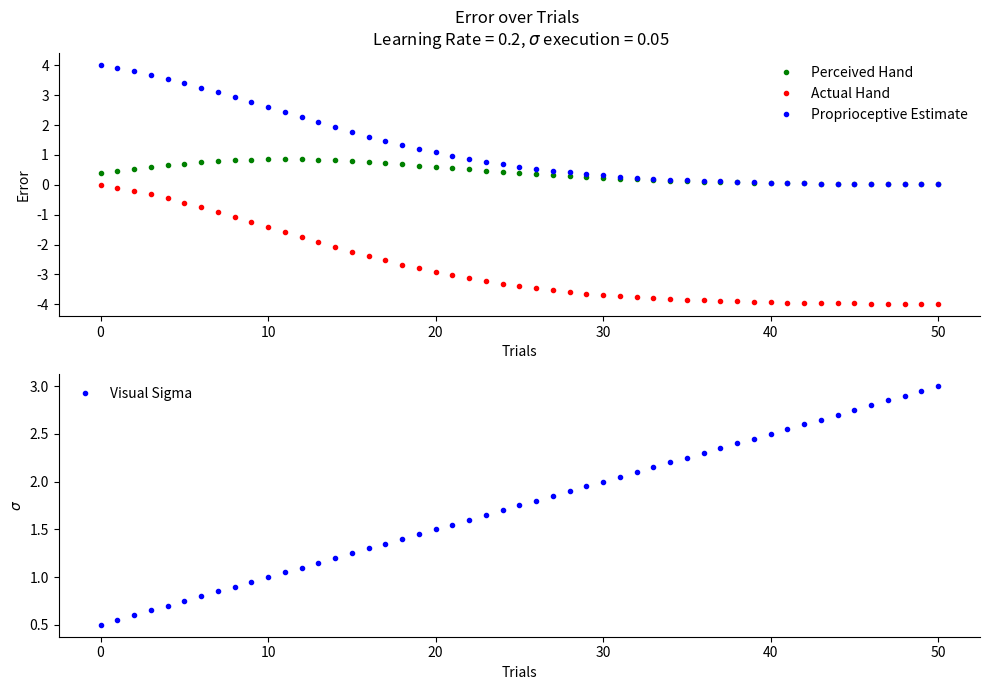

This figure's Python source:
import numpy as np
import matplotlib.pyplot as plt
import numpy as np

def cue_combination(mu, prec):
    posterior_mu = ((mu[0] * prec[0]) + (mu[1] * prec[1])) / (prec[0] + prec[1])
    sigma = np.sqrt(1/(prec[0] + prec[1]))

    return posterior_mu, sigma

def gaussian_pdf(y, mu, sigma):
    const = 1 / (np.sqrt(2 * np.pi * (sigma**2)))
    exp = np.exp(-(((y - mu) ** 2) / (2 * (sigma**2))))
    return const * exp

def calc_error(mu1, sigma1, mu2, sigma2):
    j1 = 1 / (sigma1**2)  # Precision for the visuial estimate
    j2 = 1 / (sigma2**2)  # Precision for the proprioceptive estimate

    mu3, sigma3 = cue_combination([mu1, mu2], [j1, j2])

    return mu3

def state_space(hand_a, hand_p, target, A, B):
    return A*hand_a + B*(target - hand_p)

def plot_gaussians(mu1, sigma1, mu2, sigma2, mu3, sigma3, hand):
    # Generate x values
    x = np.linspace(-5, 10, 1000)
    # Compute the PDF (Probability Density Function) of the Gaussians
    pdf1 = gaussian_pdf(x, mu1, sigma1)
    pdf2 = gaussian_pdf(x, mu2, sigma2)
    pdf3 = gaussian_pdf(x, mu3, sigma3)

    # Plotting
    plt.figure(figsize=(10, 6))
    plt.plot(x, pdf1, label='Visual Estimate')
    plt.plot(x, pdf2, label='Proprioceptive Estimate')
    plt.plot(x, pdf3, label='Perceived Hand')
    plt.fill_between(x, pdf1, alpha=0.2)
    plt.fill_between(x, pdf2, alpha=0.2)
    plt.fill_between(x, pdf3, alpha=0.2, linestyle='--')
    plt.axvline(mu1, color='blue', linestyle='-', label='Target Position')
    plt.axvline(hand, color='orange', linestyle='--', label='Actual Hand')
    plt.axvline(mu3, color='green', linestyle='--', label='Perceived Hand')
    plt.ylim(0, 1)
    ax = plt.gca()  # Get current axes
    ax.spines['top'].set_visible(False)
    ax.spines['right'].set_visible(False)
    plt.title('Combination of proprioceptive and visual estimates of hand position')
    plt.xlabel('Elbow Angle')
    plt.ylabel('Probability Density')
    plt.legend(frameon=False)
    plt.savefig('cue-combination_trial2.svg')
    plt.show()


# Define the parameters for the two Gaussians
mu1, sigma1 = 0, 0.5  # Mean and standard deviation for the visual estimate
mu2, sigma2 = 4, 1.5  # Mean and standard deviation for the proprioceptive estimate
bias = mu2 - mu1
hand_actual = [mu2 - bias]

mu3, sigma3 = cue_combination([mu1, mu2], [1/sigma1**2, 1/sigma2**2])
# plot_gaussians(mu1, sigma1, mu2, sigma2, mu3, sigma3, hand_actual[0])
perceived_hand = [mu3]
v_sigmas = [sigma1]
mus = [mu2]

trials = 50
A = 0.97
B = 0.2

for i in range(trials):
    sigma1 += 0.05
    v_sigmas.append(sigma1)
    mu3, sigma3 = cue_combination([mu1, mus[-1]], [1/sigma1**2, 1/sigma2**2])
    perceived_hand.append(mu3)
    error =  B*(0 - perceived_hand[-1])
    mu2 += error
    mus.append(mu2)
    hand_actual.append(mu2 - bias)



plt.figure(figsize=(10,7))
plt.subplot(2,1,1)
plt.plot(perceived_hand, marker='.', linestyle='none', color='green', label='Perceived Hand')
plt.plot(hand_actual, marker='.', linestyle='none', color='red', label='Actual Hand')
plt.plot(mus, marker='.', linestyle='none', color='blue', label='Proprioceptive Estimate')
plt.xlabel('Trials')
plt.ylabel('Error')
plt.title(f'Error over Trials \n Learning Rate = {B}, $\sigma$ execution = {0.05}')
plt.legend(frameon=False)
ax = plt.gca()  # Get current axes
ax.spines['top'].set_visible(False)
ax.spines['right'].set_visible(False)
plt.subplot(2,1,2)
plt.plot(v_sigmas, marker='.', linestyle='none', color='blue', label='Visual Sigma')
plt.xlabel('Trials')
plt.ylabel('$\sigma$')
plt.legend(frameon=False)
ax = plt.gca()  # Get current axes
ax.spines['top'].set_visible(False)
ax.spines['right'].set_visible(False)
plt.tight_layout()
plt.savefig('state_space_sim3.svg')
plt.show()



# perceived_hand = [mu2]
# hand_actual = [mu2 - bias]
# trials = 50
# A = 0.97
# B = 0.2

# for i in range(trials):
#     hand = state_space(perceived_hand[-1], perceived_hand[-1], 0, A, B)
#     perceived_hand.append(hand)
#     hand_actual.append(perceived_hand[-1] - bias)

# print(perceived_hand)
# plt.figure(figsize=(10,7))
# plt.plot(perceived_hand, marker='.', linestyle='none', color='green', label='Perceived Hand')
# plt.plot(hand_actual, marker='.', linestyle='none', color='red', label='Actual Hand')
# plt.xlabel('Trials')
# plt.ylabel('Error')
# plt.title(f'Error over Trials \n A = {A}, B = {B}')
# plt.legend(frameon=False)
# ax = plt.gca()  # Get current axes
# ax.spines['top'].set_visible(False)
# ax.spines['right'].set_visible(False)
# plt.savefig('state_space_sim.svg')
# plt.show()

